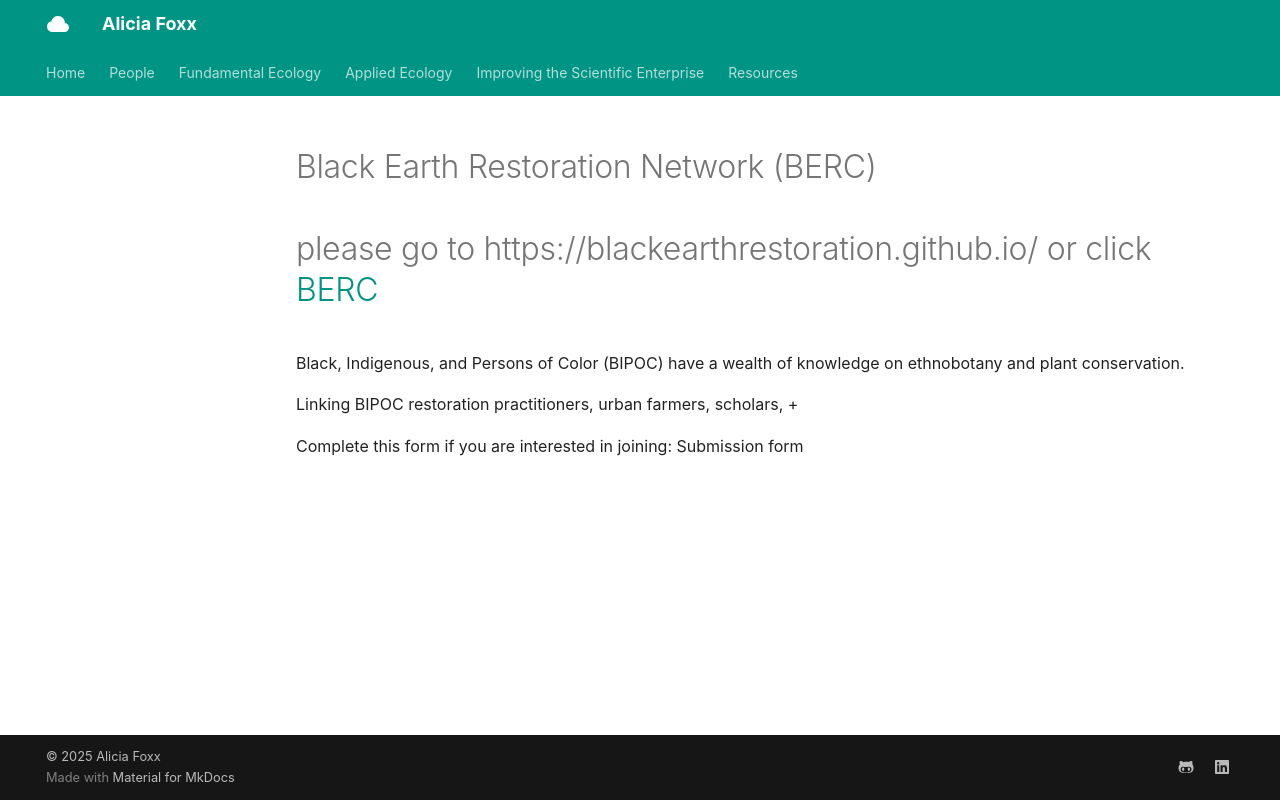

repository: aliciafoxx/aliciafoxx.github.io · page: berc/index.html · generator: mkdocs

# Black Earth Restoration Network (BERC)
# please go to https://blackearthrestoration.github.io/ or click [BERC](https://blackearthrestoration.github.io/)

Black, Indigenous, and Persons of Color (BIPOC) have a wealth of knowledge on ethnobotany and plant conservation. 

Linking BIPOC restoration practitioners, urban farmers, scholars, +

Complete this form if you are interested in joining: Submission form
